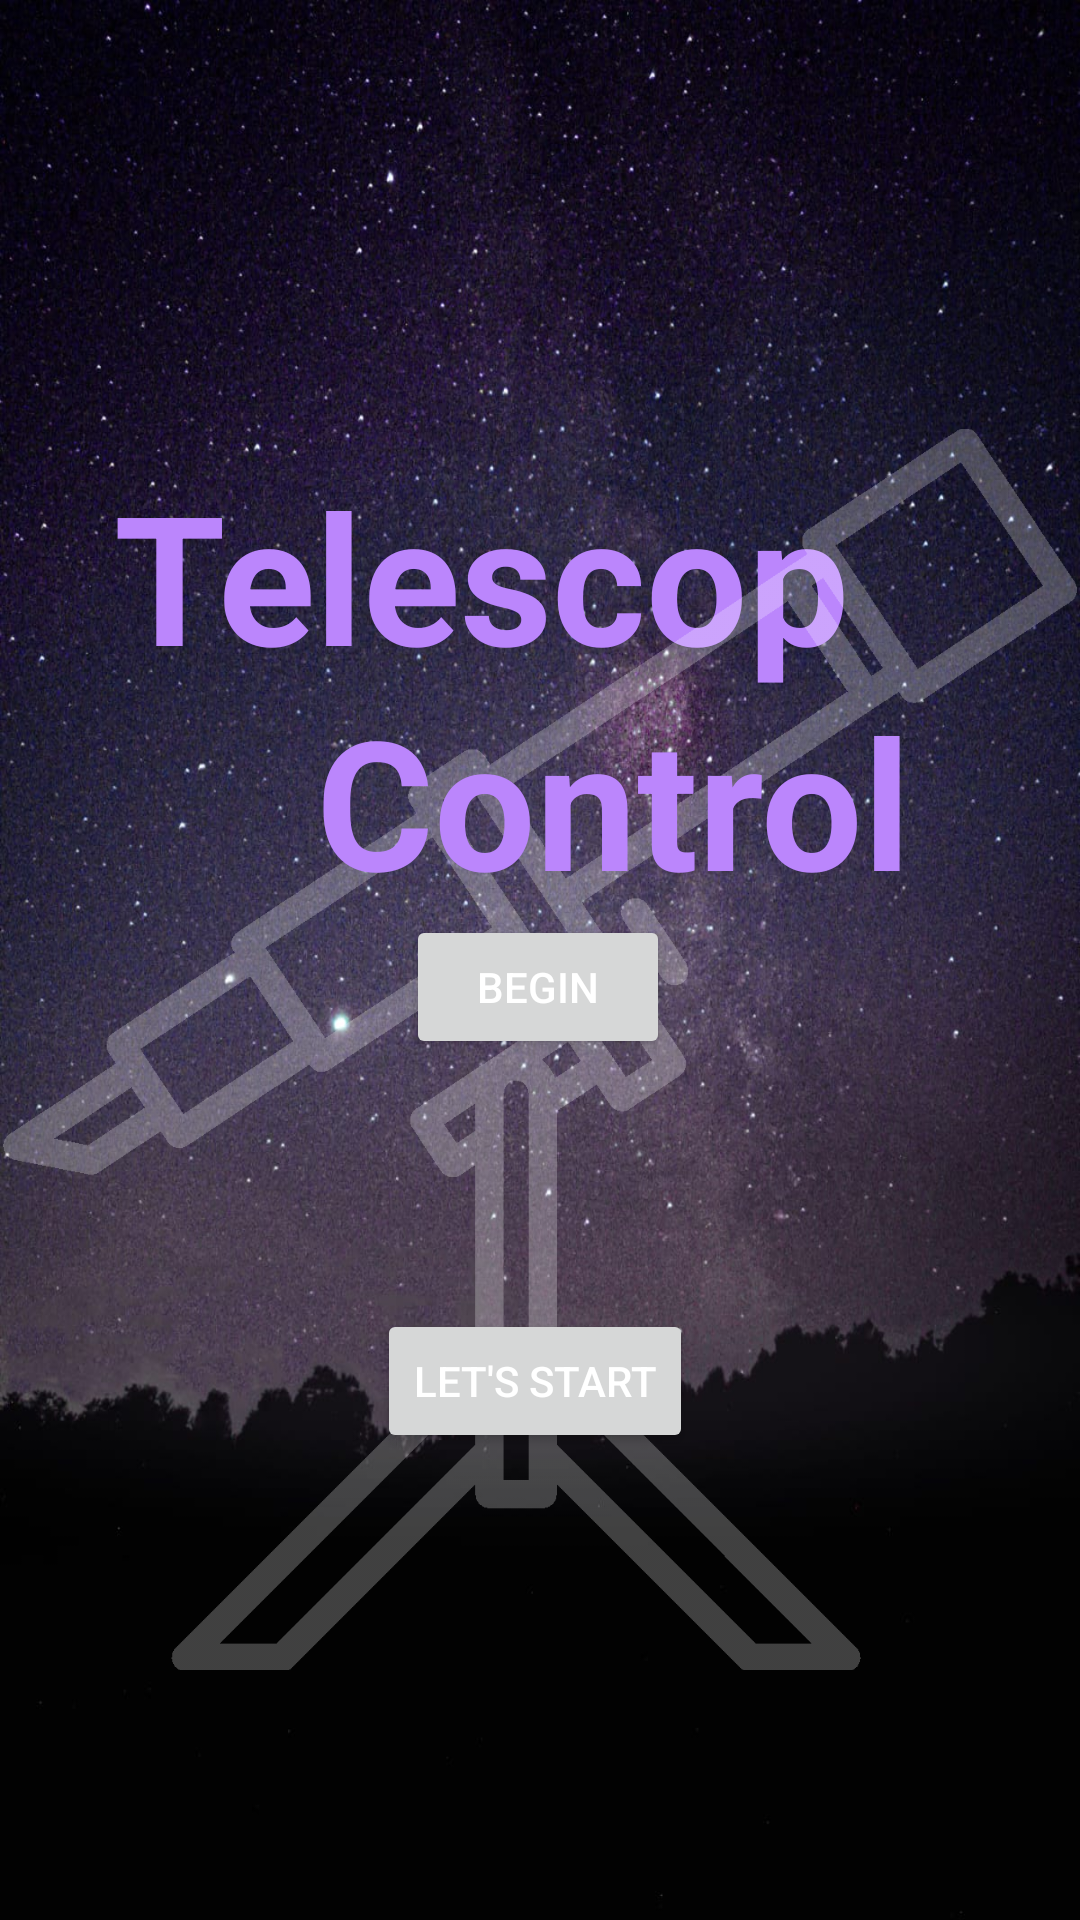

This screen was rendered from an Android layout file. Write that file and the resources it references.
<!-- AndroidManifest.xml: application theme Theme.TelescopeControl -->
<!-- res/layout/activity_main2.xml -->
<?xml version="1.0" encoding="utf-8"?>
<androidx.constraintlayout.widget.ConstraintLayout xmlns:android="http://schemas.android.com/apk/res/android"
    xmlns:app="http://schemas.android.com/apk/res-auto"
    xmlns:tools="http://schemas.android.com/tools"
    android:layout_width="match_parent"
    android:layout_height="match_parent"
    tools:context=".MainActivity2"
    android:background="@drawable/start">

    <TextView
        android:id="@+id/textView2"
        android:layout_width="275dp"
        android:layout_height="87dp"
        android:text="Telescope"
        android:textSize="60sp"
        android:textColor="@color/purple_200"
        app:layout_constraintBottom_toBottomOf="parent"
        app:layout_constraintEnd_toEndOf="parent"
        app:layout_constraintHorizontal_bias="0.448"
        app:layout_constraintStart_toStartOf="parent"
        app:layout_constraintTop_toTopOf="parent"
        app:layout_constraintVertical_bias="0.274"
        android:textStyle="bold"/>

    <TextView
        android:id="@+id/textView4"
        android:layout_width="wrap_content"
        android:layout_height="wrap_content"
        android:text="Control"
        android:textSize="60sp"
        android:textColor="@color/purple_200"
        app:layout_constraintBottom_toBottomOf="parent"
        app:layout_constraintEnd_toEndOf="parent"
        app:layout_constraintHorizontal_bias="0.652"
        app:layout_constraintStart_toStartOf="parent"
        app:layout_constraintTop_toTopOf="parent"
        app:layout_constraintVertical_bias="0.405"
        android:elevation="100in"
        android:textStyle="bold"/>

    <Button
        android:id="@+id/start"
        android:layout_width="wrap_content"
        android:layout_height="wrap_content"
        android:text="Let's Start"
        android:textColor="@color/white"
        app:layout_constraintBottom_toBottomOf="parent"
        app:layout_constraintEnd_toEndOf="parent"
        app:layout_constraintHorizontal_bias="0.494"
        app:layout_constraintStart_toStartOf="parent"
        app:layout_constraintTop_toTopOf="parent"
        app:layout_constraintVertical_bias="0.737"/>

    <Button
        android:id="@+id/begin"
        android:layout_width="wrap_content"
        android:layout_height="wrap_content"
        android:text="Begin"
        android:textColor="@color/white"
        app:layout_constraintBottom_toBottomOf="parent"
        app:layout_constraintEnd_toEndOf="parent"
        app:layout_constraintHorizontal_bias="0.498"
        app:layout_constraintStart_toStartOf="parent"
        app:layout_constraintTop_toTopOf="parent"
        app:layout_constraintVertical_bias="0.515" />

    <ImageView
        android:id="@+id/telescop"
        android:layout_width="358dp"
        android:layout_height="449dp"
        android:alpha=".25"
        app:layout_constraintBottom_toBottomOf="parent"
        app:layout_constraintEnd_toEndOf="parent"
        app:layout_constraintHorizontal_bias="0.49"
        app:layout_constraintStart_toStartOf="parent"
        app:layout_constraintTop_toTopOf="parent"
        app:layout_constraintVertical_bias="0.656"
        app:srcCompat="@drawable/teles" />

</androidx.constraintlayout.widget.ConstraintLayout>
<!-- resources referenced by this layout -->
<resources>
  <!-- drawable start: jpeg bitmap (drawable-v24, 211478 bytes) -->
  <!-- drawable teles: png bitmap (drawable-v24, 70956 bytes) -->
  <style name="Theme.TelescopeControl" parent="Theme.MaterialComponents.Light.DarkActionBar">
          
          <item name="colorPrimary">@color/purple_500</item>
          <item name="colorPrimaryVariant">@color/purple_700</item>
          <item name="colorOnPrimary">@color/white</item>
          
          <item name="colorSecondary">@color/teal_200</item>
          <item name="colorSecondaryVariant">@color/purple_700</item>
          <item name="colorOnSecondary">@color/white</item>
          
          <item name="android:statusBarColor" tools:targetApi="l">?attr/colorPrimaryVariant</item>
          
      </style>
  <!-- not gathered from this repository: default colours our renderer supplied (Android Studio template values) -->
  <color name="purple_200">#FFBB86FC</color>
  <color name="purple_500">#FF6200EE</color>
  <color name="purple_700">#FF3700B3</color>
  <color name="teal_200">#FF03DAC5</color>
  <color name="white">#FFFFFFFF</color>
</resources>
